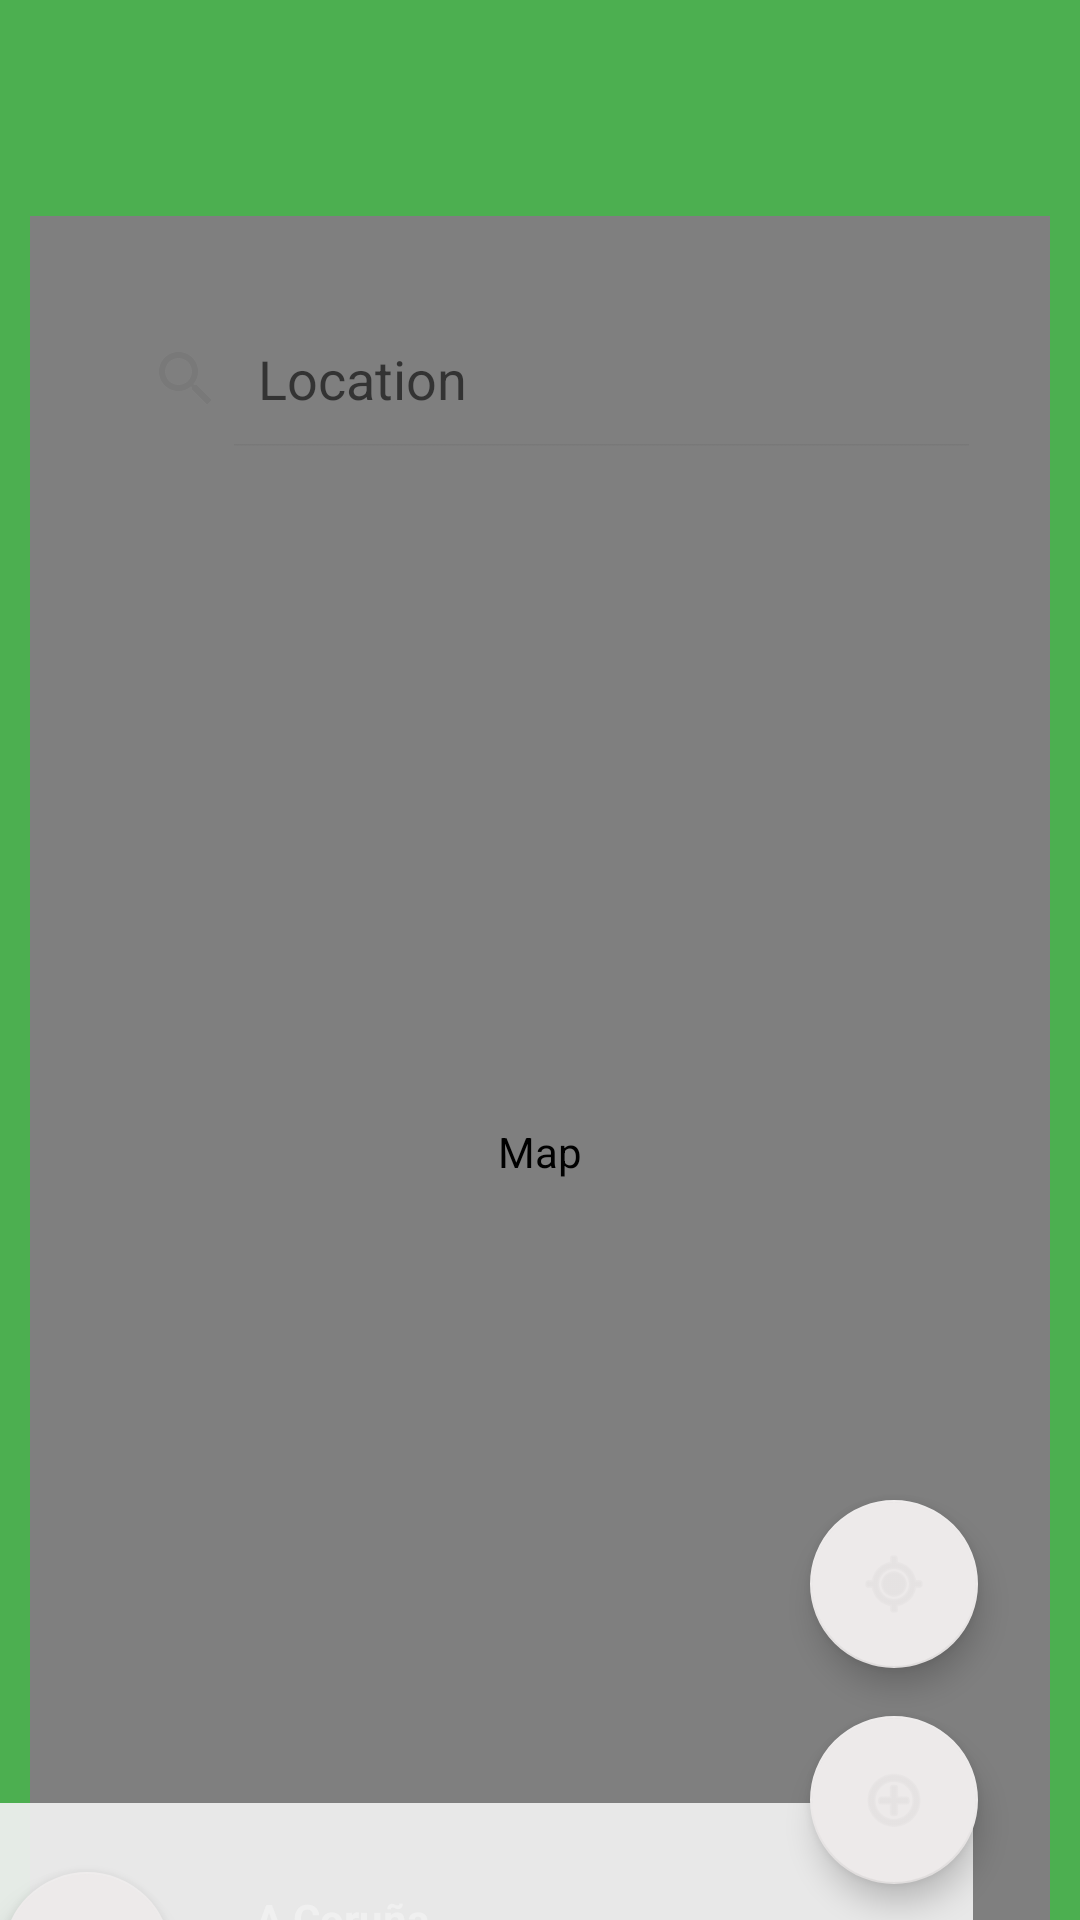

Android layout source for this screen:
<!-- AndroidManifest.xml: application theme Theme.Plantplanner_light_1 -->
<!-- res/layout/activity_map_picker.xml -->
<?xml version="1.0" encoding="utf-8"?>
<androidx.constraintlayout.widget.ConstraintLayout xmlns:android="http://schemas.android.com/apk/res/android"
    xmlns:app="http://schemas.android.com/apk/res-auto"
    xmlns:tools="http://schemas.android.com/tools"
    android:layout_width="match_parent"
    android:layout_height="match_parent"
    tools:context=".MapPicker">

    <com.google.android.gms.maps.MapView
        android:id="@+id/mapView"
        android:layout_width="340dp"
        android:layout_height="624dp"
        android:layout_marginTop="72dp"
        app:layout_constraintBottom_toBottomOf="parent"
        app:layout_constraintEnd_toEndOf="parent"
        android:contentDescription="Map"
        app:layout_constraintHorizontal_bias="0.492"
        app:layout_constraintStart_toStartOf="parent"
        app:layout_constraintTop_toTopOf="parent"
        app:layout_constraintVertical_bias="0.0" />

    <com.google.android.material.floatingactionbutton.FloatingActionButton
        android:id="@+id/floatingActionButton"
        android:layout_width="wrap_content"
        android:layout_height="wrap_content"
        android:layout_marginEnd="24dp"
        android:layout_marginRight="24dp"
        android:layout_marginBottom="68dp"
        android:clickable="true"
        android:contentDescription="Plus button"
        app:backgroundTint="#EDEAEA"
        app:layout_constraintBottom_toBottomOf="@+id/mapView"
        app:layout_constraintEnd_toEndOf="@+id/mapView"
        app:srcCompat="@android:drawable/ic_menu_add" />

    <SearchView
        android:layout_width="301dp"
        android:layout_height="45dp"
        android:layout_marginStart="20dp"
        android:layout_marginLeft="20dp"
        android:layout_marginTop="32dp"
        android:queryHint="Location"
        android:iconifiedByDefault="false"
        app:layout_constraintStart_toStartOf="@+id/mapView"
        app:layout_constraintTop_toTopOf="@+id/mapView" />

    <androidx.appcompat.widget.Toolbar
        android:id="@+id/toolbar2"
        android:layout_width="339dp"
        android:layout_height="95dp"
        android:layout_marginEnd="36dp"
        android:layout_marginRight="36dp"
        android:background="@color/white"
        android:minHeight="?attr/actionBarSize"
        android:theme="?attr/actionBarTheme"
        app:layout_constraintBottom_toBottomOf="@+id/mapView"
        app:layout_constraintEnd_toEndOf="parent" />

    <TextView
        android:id="@+id/textView10"
        android:layout_width="wrap_content"
        android:layout_height="wrap_content"
        android:layout_marginStart="28dp"
        android:layout_marginLeft="28dp"
        android:layout_marginBottom="12dp"
        android:text="A Coruña"
        android:textStyle="bold"
        app:layout_constraintBottom_toTopOf="@+id/textView11"
        app:layout_constraintStart_toEndOf="@+id/floatingActionButton2" />

    <TextView
        android:id="@+id/textView11"
        android:layout_width="wrap_content"
        android:layout_height="wrap_content"
        android:layout_marginStart="100dp"
        android:layout_marginLeft="100dp"
        android:layout_marginBottom="16dp"
        android:text="Galicia"
        app:layout_constraintBottom_toBottomOf="@+id/mapView"
        app:layout_constraintStart_toStartOf="@+id/toolbar2" />

    <com.google.android.material.floatingactionbutton.FloatingActionButton
        android:id="@+id/floatingActionButton2"
        android:layout_width="wrap_content"
        android:layout_height="wrap_content"
        android:layout_marginStart="16dp"
        android:layout_marginLeft="16dp"
        android:layout_marginBottom="16dp"
        android:clickable="true"
        android:contentDescription="Back button"
        app:backgroundTint="#EDEAEA"
        app:layout_constraintBottom_toBottomOf="@+id/mapView"
        app:layout_constraintStart_toStartOf="@+id/toolbar2"
        app:srcCompat="?attr/actionModeCloseDrawable" />

    <TextView
        android:id="@+id/textView12"
        android:layout_width="wrap_content"
        android:layout_height="wrap_content"
        android:layout_marginStart="236dp"
        android:layout_marginLeft="236dp"
        android:layout_marginBottom="16dp"
        android:text="Directions"
        app:layout_constraintBottom_toBottomOf="@+id/mapView"
        app:layout_constraintStart_toStartOf="@+id/toolbar2" />

    <com.google.android.material.floatingactionbutton.FloatingActionButton
        android:id="@+id/floatingActionButton3"
        android:layout_width="wrap_content"
        android:layout_height="wrap_content"
        android:layout_marginEnd="24dp"
        android:layout_marginRight="24dp"
        android:layout_marginBottom="16dp"
        android:clickable="true"
        android:contentDescription="Location compass button"
        app:backgroundTint="#EDEAEA"
        app:layout_constraintBottom_toTopOf="@+id/floatingActionButton"
        app:layout_constraintEnd_toEndOf="@+id/mapView"
        app:srcCompat="@android:drawable/ic_menu_mylocation" />

</androidx.constraintlayout.widget.ConstraintLayout>
<!-- resources referenced by this layout -->
<resources>
  <color name="white">#F0F0F0F0</color>
  <style name="Theme.Plantplanner_light_1" parent="Theme.MaterialComponents.DayNight.DarkActionBar">
          
          <item name="colorPrimary">@color/ice</item>
          <item name="colorPrimaryVariant">@color/blue_green_dark</item>
          <item name="colorOnPrimary">@color/white</item>
          
          <item name="colorSecondary">@color/blue_green_light</item>
          <item name="colorSecondaryVariant">@color/blue_green_light</item>
          <item name="colorOnSecondary">@color/black</item>
          
          <item name="android:statusBarColor" tools:targetApi="21">?attr/colorPrimaryVariant</item>
          
          <item name="android:textColor">@color/white</item>
          <item name="android:textColorSecondary">@color/black</item>
          <item name="android:windowBackground">@color/blue_green_dark</item>
          <item name="hintTextColor">@color/hint_text</item>
          <item name="colorAccent">@color/blue_green_darker</item>
          <item name="colorTertiary">@color/blue_green_3</item>
      </style>
  <color name="ice">#068543</color>
  <color name="blue_green_dark">#4CAF50</color>
  <color name="blue_green_light">#16CC98</color>
  <color name="black">#0F0F0F0F</color>
  <color name="hint_text">#590A0D0B</color>
  <color name="blue_green_darker">#4E8071</color>
  <color name="blue_green_3">#65A693</color>
</resources>
